Run: headless pygame with SDL's dummy video driver; simulated clock (each Clock.tick advances the game by its frame time, no real sleeping); random seed 0; keys injected as events and as key.get_pressed() state; no mouse input.
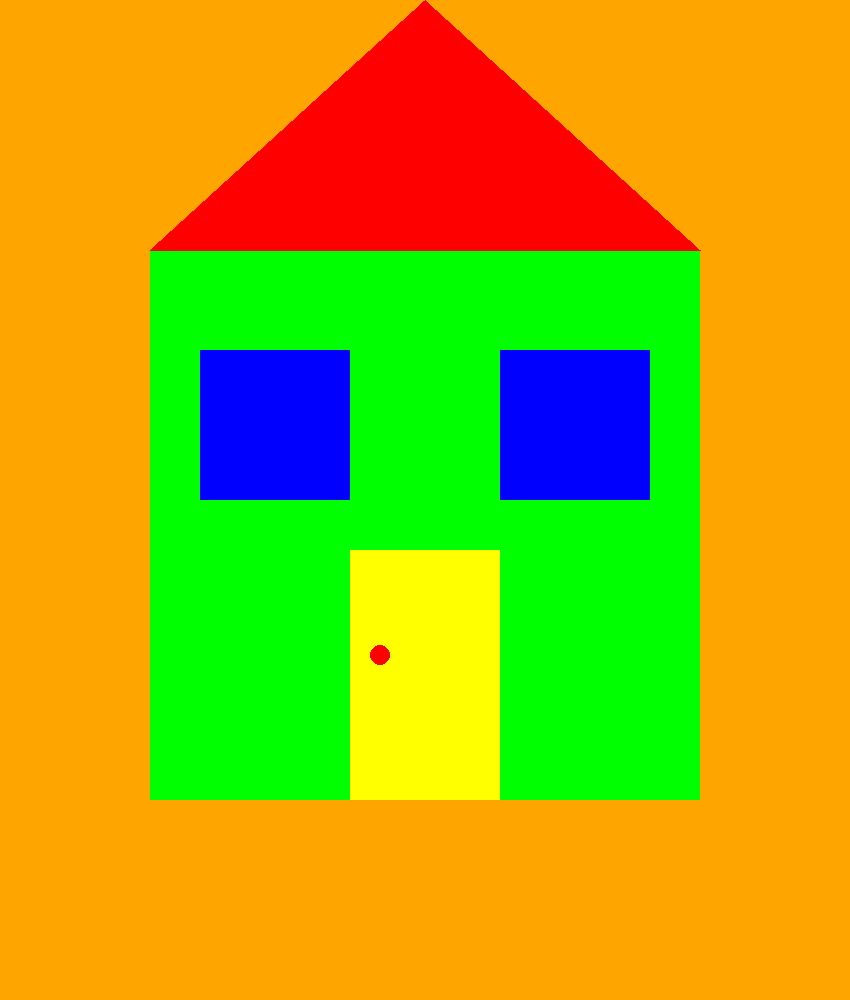
Frame 1 of 4 · flips 1–60 · no input
Frame 2 of 4 · flips 61–180 · tapped SPACE, RETURN · held RIGHT (→), D · screen unchanged from frame 1, image omitted
Frame 3 of 4 · flips 181–300 · held DOWN (↓), S · screen unchanged from frame 2, image omitted
Frame 4 of 4 · flips 301–420 · held LEFT (←), A, UP (↑), W · screen unchanged from frame 3, image omitted

The pygame program that drew these frames:

import pygame
pygame.init()

WIDTH = 850
HEIGHT = 1000

pygame.display.set_caption("shapes")
screen=pygame.display.set_mode((WIDTH,HEIGHT))
screen.fill("orange")

while True:
    for event in pygame.event.get():
        if event.type == pygame.QUIT:
            pygame.quit()

    pygame.draw.rect(screen,"green",(150,250,550,550))
    pygame.draw.rect(screen,"blue",(200,350,150,150))
    pygame.draw.rect(screen,"blue",(500,350,150,150))
    pygame.draw.rect(screen,"yellow",(350,550,150,250))
    pygame.draw.circle(screen,"red",(380,655),10)
    pygame.draw.polygon(screen,"red",[(150,250),(425,0),(700,250)])

    pygame.display.update()
